Dataset: dataset (GitHub, LaLils/ACS-Java). Classes: croco candy, croco blue, croco yellow, croco red, croco green, dragibus candy, dragibus blue, dragibus yellow, dragibus black, dragibus pink, dragibus red, dragibus green, fraise, fraise fraise, oeuf, oeuf oeuf, ourson, ourson jaune, ourson rouge, ourson vert, schtroumpf, schtroumpf blanc, schtroumpf jaune, schtroumpf rouge.

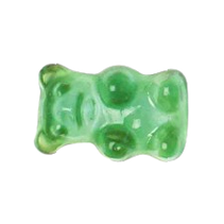
Label: ourson vert

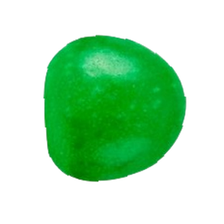
Label: dragibus green

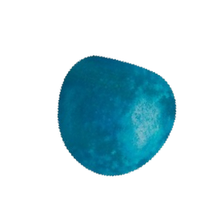
Label: dragibus blue

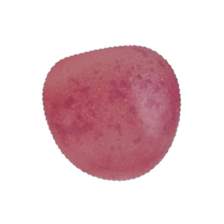
Label: dragibus pink

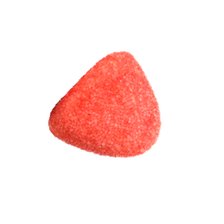
Label: fraise fraise

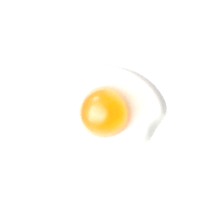
Label: oeuf oeuf
